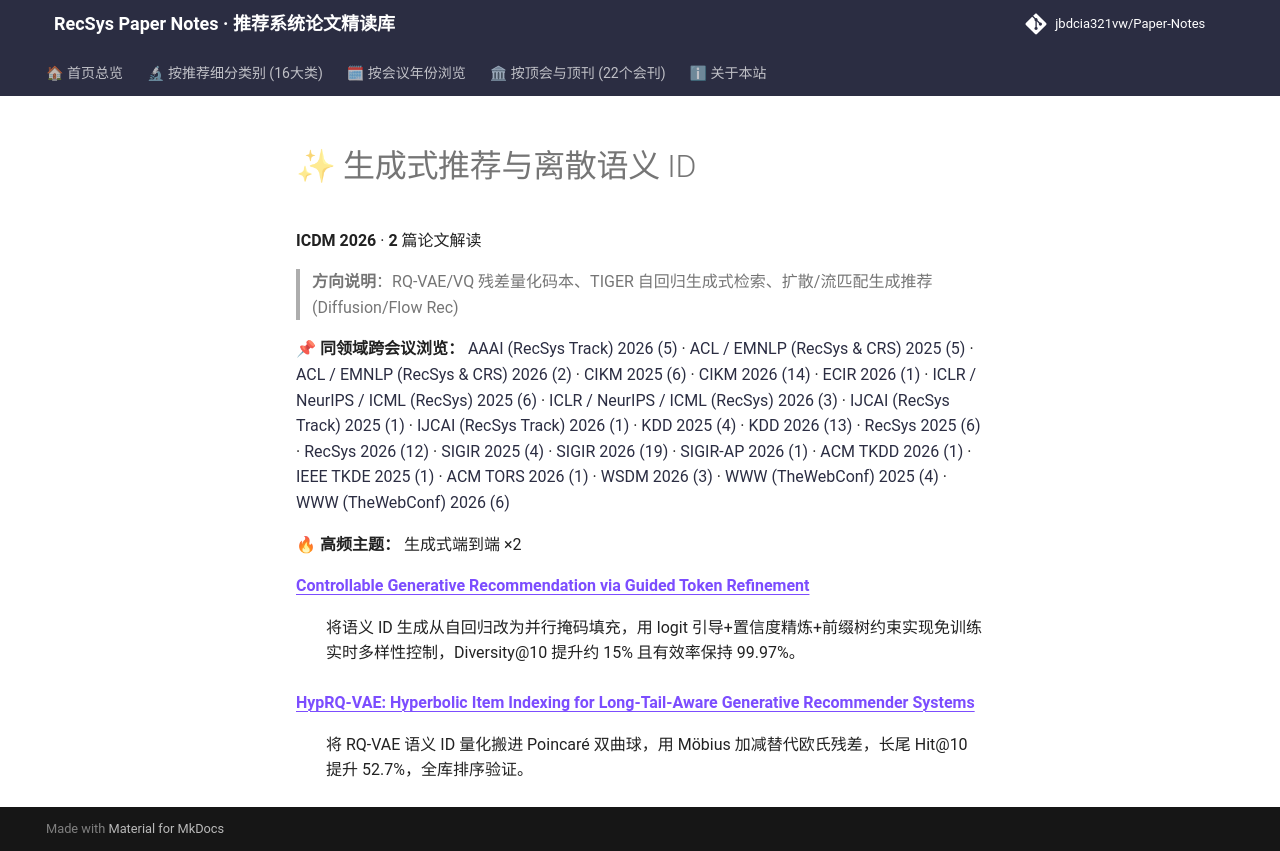

repository: jbdcia321vw/Paper-Notes · page: venues/ICDM/2026/generative_rec/index.html · generator: mkdocs

# ✨ 生成式推荐与离散语义 ID

**ICDM 2026** · **2** 篇论文解读

> **方向说明**：RQ-VAE/VQ 残差量化码本、TIGER 自回归生成式检索、扩散/流匹配生成推荐 (Diffusion/Flow Rec)

📌 **同领域跨会议浏览：** [AAAI (RecSys Track) 2026 (5)](../../../AAAI/2026/generative_rec/) · [ACL / EMNLP (RecSys & CRS) 2025 (5)](../../../ACL_EMNLP/2025/generative_rec/) · [ACL / EMNLP (RecSys & CRS) 2026 (2)](../../../ACL_EMNLP/2026/generative_rec/) · [CIKM 2025 (6)](../../../CIKM/2025/generative_rec/) · [CIKM 2026 (14)](../../../CIKM/2026/generative_rec/) · [ECIR 2026 (1)](../../../ECIR/2026/generative_rec/) · [ICLR / NeurIPS / ICML (RecSys) 2025 (6)](../../../ICLR_NeurIPS_ICML/2025/generative_rec/) · [ICLR / NeurIPS / ICML (RecSys) 2026 (3)](../../../ICLR_NeurIPS_ICML/2026/generative_rec/) · [IJCAI (RecSys Track) 2025 (1)](../../../IJCAI/2025/generative_rec/) · [IJCAI (RecSys Track) 2026 (1)](../../../IJCAI/2026/generative_rec/) · [KDD 2025 (4)](../../../KDD/2025/generative_rec/) · [KDD 2026 (13)](../../../KDD/2026/generative_rec/) · [RecSys 2025 (6)](../../../RecSys/2025/generative_rec/) · [RecSys 2026 (12)](../../../RecSys/2026/generative_rec/) · [SIGIR 2025 (4)](../../../SIGIR/2025/generative_rec/) · [SIGIR 2026 (19)](../../../SIGIR/2026/generative_rec/) · [SIGIR-AP 2026 (1)](../../../SIGIR-AP/2026/generative_rec/) · [ACM TKDD 2026 (1)](../../../TKDD/2026/generative_rec/) · [IEEE TKDE 2025 (1)](../../../TKDE/2025/generative_rec/) · [ACM TORS 2026 (1)](../../../TORS/2026/generative_rec/) · [WSDM 2026 (3)](../../../WSDM/2026/generative_rec/) · [WWW (TheWebConf) 2025 (4)](../../../WWW/2025/generative_rec/) · [WWW (TheWebConf) 2026 (6)](../../../WWW/2026/generative_rec/)

🔥 **高频主题：** 生成式端到端 ×2

<dl>
<dt><strong><a href="controllable_generative_recommendation_via_guided_token_refinement/">Controllable Generative Recommendation via Guided Token Refinement</a></strong></dt>
<dd>
<p>将语义 ID 生成从自回归改为并行掩码填充，用 logit 引导+置信度精炼+前缀树约束实现免训练实时多样性控制，Diversity@10 提升约 15% 且有效率保持 99.97%。</p>
</dd>
<dt><strong><a href="hyprq_vae_hyperbolic_item_indexing_for_long_tail_aware_generative_recommend/">HypRQ-VAE: Hyperbolic Item Indexing for Long-Tail-Aware Generative Recommender Systems</a></strong></dt>
<dd>
<p>将 RQ-VAE 语义 ID 量化搬进 Poincaré 双曲球，用 Möbius 加减替代欧氏残差，长尾 Hit@10 提升 52.7%，全库排序验证。</p>
</dd>
</dl>
